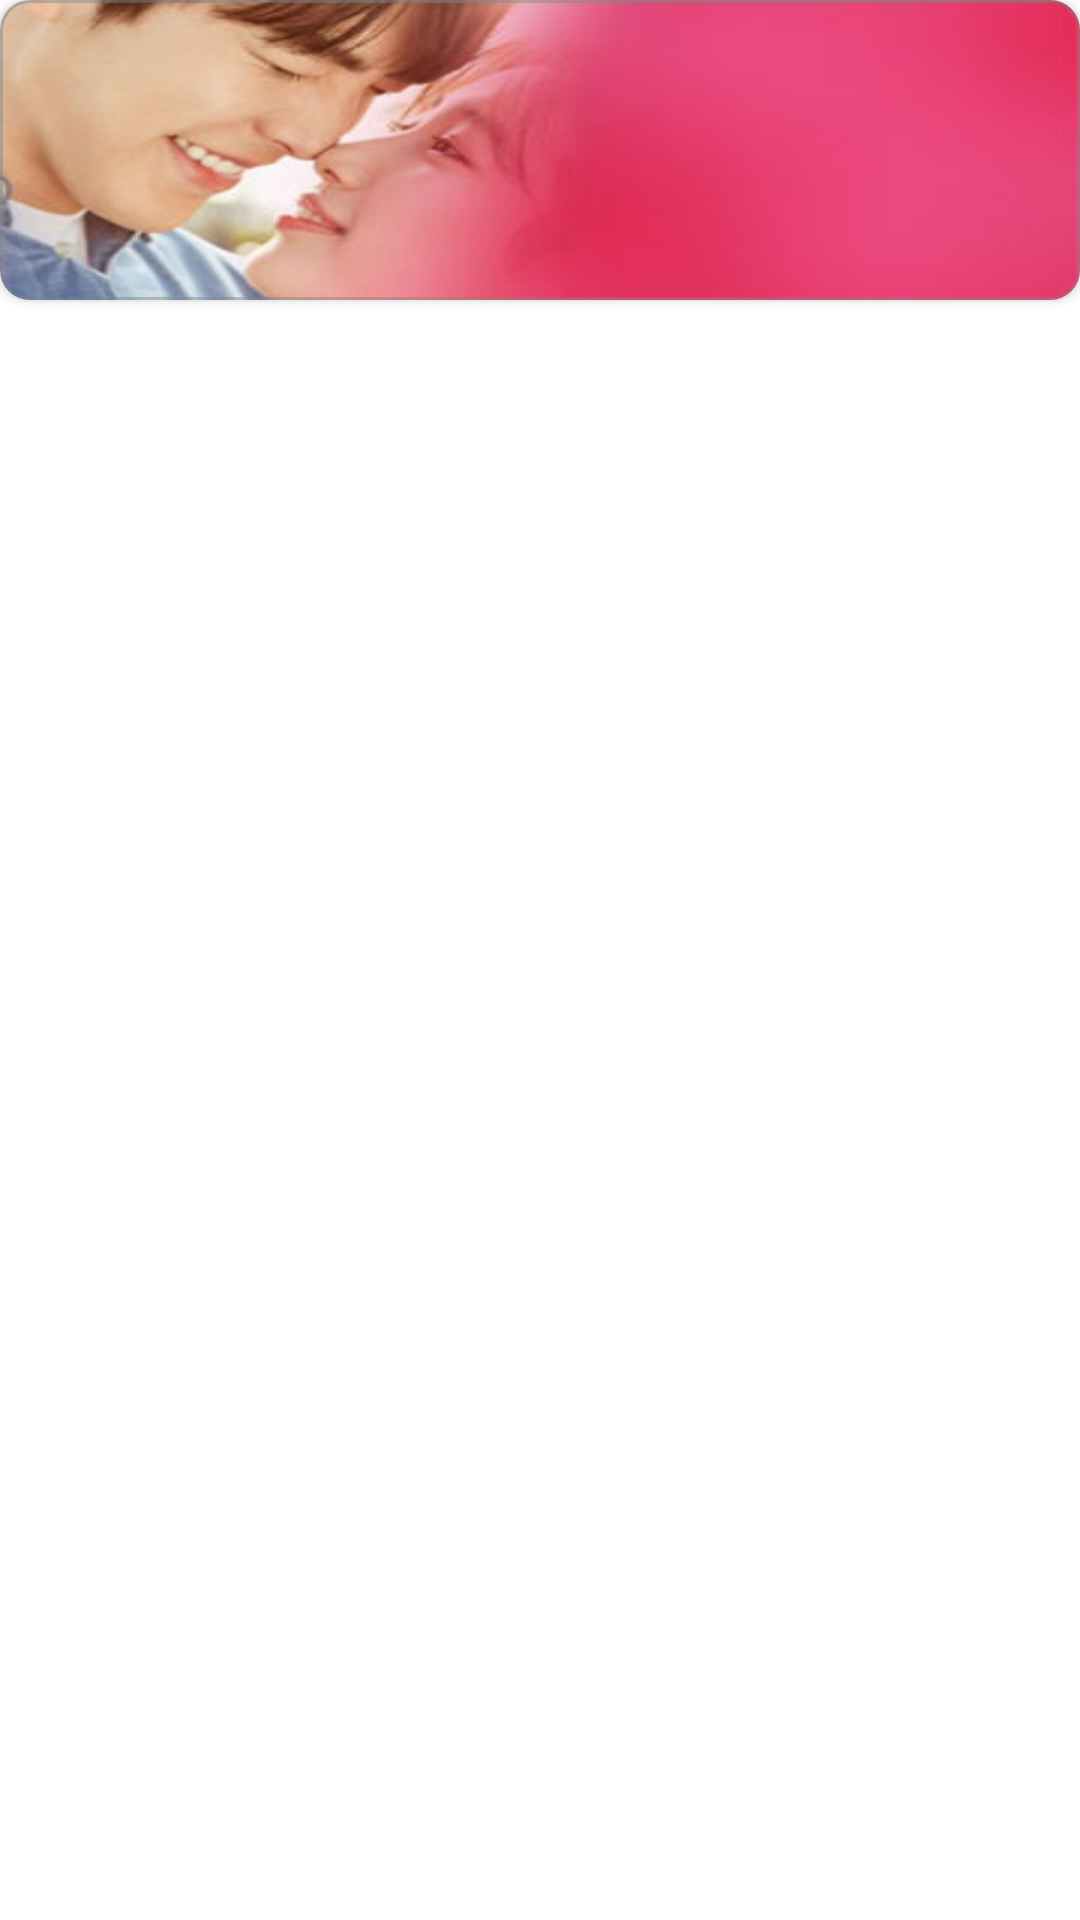

Reconstruct the res/layout file that produces this screen, plus the resources it refers to.
<!-- AndroidManifest.xml: application theme AppTheme -->
<!-- res/layout/recycler_application_items.xml -->
<?xml version="1.0" encoding="utf-8"?>
<RelativeLayout xmlns:android="http://schemas.android.com/apk/res/android"
    xmlns:app="http://schemas.android.com/apk/res-auto"
    android:orientation="vertical"
    android:layout_margin="5dp"
    android:layout_width="match_parent"
    android:layout_height="match_parent">

    <com.google.android.material.card.MaterialCardView
        android:orientation="vertical"
        android:layout_width="match_parent"
        android:layout_height="100dp"
        app:cardCornerRadius="10dp"
        app:cardElevation="2dp"
        app:strokeWidth="1dp"
        app:strokeColor="#6F7D7D80">

        <ImageView
            android:id="@+id/application_image"
            android:layout_width="match_parent"
            android:layout_height="match_parent"
            android:orientation="vertical"
            android:scaleType="fitXY"
            android:src="@mipmap/category_one"></ImageView>

    </com.google.android.material.card.MaterialCardView>

</RelativeLayout>
<!-- resources referenced by this layout -->
<resources>
  <!-- mipmap category_one: jpg bitmap (mipmap-anydpi-v26, 29497 bytes) -->
  <style name="AppTheme" parent="Theme.MaterialComponents.Light.NoActionBar">
          
          <item name="colorPrimary">@color/colorPrimary</item>
          <item name="colorPrimaryDark">@color/colorPrimaryDark</item>
          <item name="colorAccent">@color/colorAccent</item>
          <item name="android:windowContentTransitions">true</item>
      </style>
  <color name="colorPrimary">#004785</color>
  <color name="colorPrimaryDark">@color/color_splash_bg</color>
  <color name="colorAccent">#0871CE</color>
  <color name="color_splash_bg">#181f3c</color>
</resources>
